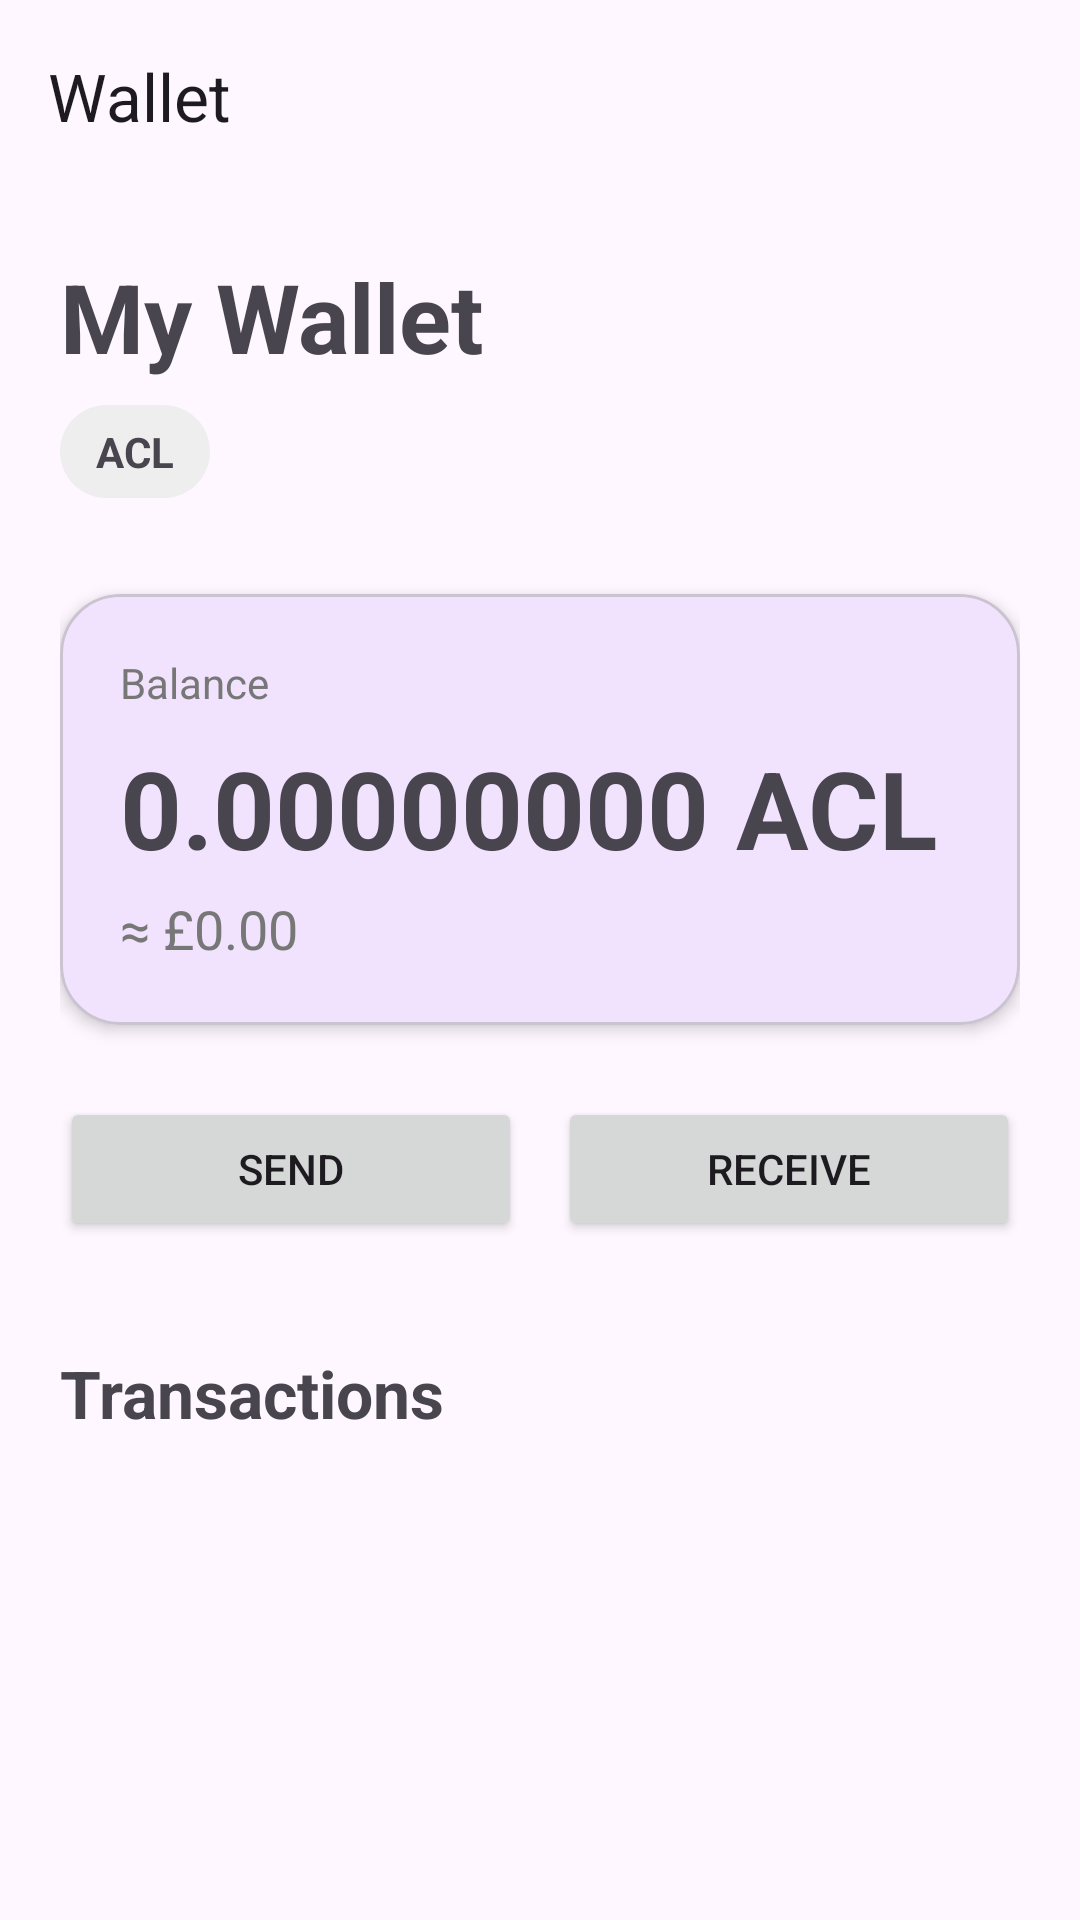

Android layout source for this screen:
<!-- AndroidManifest.xml: application theme Theme.Logos -->
<!-- res/layout/activity_wallet_detail.xml -->
<?xml version="1.0" encoding="utf-8"?>
<LinearLayout
    xmlns:android="http://schemas.android.com/apk/res/android"
    xmlns:app="http://schemas.android.com/apk/res-auto"
    android:layout_width="match_parent"
    android:layout_height="match_parent"
    android:orientation="vertical">

    
    <com.google.android.material.appbar.MaterialToolbar
        android:id="@+id/walletToolbar"
        android:layout_width="match_parent"
        android:layout_height="?attr/actionBarSize"
        android:elevation="4dp"
        app:navigationIcon="@drawable/ic_arrow_back"
        app:title="Wallet"
        app:contentInsetStart="16dp"
        app:contentInsetEnd="16dp" />

    
    <ScrollView android:layout_width="match_parent" android:layout_height="match_parent">
        <LinearLayout
            android:layout_width="match_parent"
            android:layout_height="wrap_content"
            android:padding="20dp"
            android:orientation="vertical">

            
            <TextView
                android:id="@+id/walletName"
                android:layout_width="wrap_content"
                android:layout_height="wrap_content"
                android:text="My Wallet"
                android:textSize="32sp"
                android:textStyle="bold"/>

            
            <TextView
                android:id="@+id/walletCurrency"
                android:layout_width="wrap_content"
                android:layout_height="wrap_content"
                android:layout_marginTop="8dp"
                android:background="@drawable/currency_badge"
                android:paddingStart="12dp"
                android:paddingEnd="12dp"
                android:paddingTop="6dp"
                android:paddingBottom="6dp"
                android:text="ACL"
                android:textStyle="bold"/>


            
            <com.google.android.material.card.MaterialCardView
                android:layout_width="match_parent"
                android:layout_height="wrap_content"
                android:layout_marginTop="32dp"
                app:cardCornerRadius="20dp"
                app:cardElevation="3dp">

                <LinearLayout
                    android:layout_width="match_parent"
                    android:layout_height="wrap_content"
                    android:padding="20dp"
                    android:orientation="vertical">

                    <TextView
                        android:layout_width="wrap_content"
                        android:layout_height="wrap_content"
                        android:text="Balance"
                        android:textColor="#777777"/>

                    <TextView
                        android:id="@+id/walletBalance"
                        android:layout_width="wrap_content"
                        android:layout_height="wrap_content"
                        android:layout_marginTop="8dp"
                        android:text="0.00000000 ACL"
                        android:textSize="36sp"
                        android:textStyle="bold"/>

                    <TextView
                        android:id="@+id/walletFiat"
                        android:layout_width="wrap_content"
                        android:layout_height="wrap_content"
                        android:layout_marginTop="4dp"
                        android:text="≈ £0.00"
                        android:textColor="#777777"
                        android:textSize="18sp"/>

                </LinearLayout>
            </com.google.android.material.card.MaterialCardView>

            
            <LinearLayout
                android:layout_width="match_parent"
                android:layout_height="wrap_content"
                android:layout_marginTop="24dp"
                android:orientation="horizontal">

                <Button
                    android:id="@+id/sendButton"
                    android:layout_width="0dp"
                    android:layout_height="wrap_content"
                    android:layout_weight="1"
                    android:text="Send"/>

                <Space
                    android:layout_width="12dp"
                    android:layout_height="1dp"/>

                <Button
                    android:id="@+id/receiveButton"
                    android:layout_width="0dp"
                    android:layout_height="wrap_content"
                    android:layout_weight="1"
                    android:text="Receive"/>

            </LinearLayout>

            
            <TextView
                android:layout_width="wrap_content"
                android:layout_height="wrap_content"
                android:layout_marginTop="36dp"
                android:text="Transactions"
                android:textSize="22sp"
                android:textStyle="bold"/>

            <androidx.recyclerview.widget.RecyclerView
                android:id="@+id/transactionRecyclerView"
                android:layout_width="match_parent"
                android:layout_height="wrap_content"
                android:layout_marginTop="12dp"/>
        </LinearLayout>
    </ScrollView>
</LinearLayout>
<!-- resources referenced by this layout -->
<resources>
  <!-- drawable currency_badge (drawable) -->
  <?xml version="1.0" encoding="utf-8"?>
  <shape xmlns:android="http://schemas.android.com/apk/res/android">
      <solid android:color="#EEEEEE"/>
      <corners android:radius="20dp"/>
  </shape>
  <style name="Theme.Logos" parent="Theme.Material3.DayNight.NoActionBar">
          
          <item name="colorPrimary">@color/purple_500</item>
          <item name="colorPrimaryVariant">@color/purple_700</item>
          <item name="colorOnPrimary">@color/white</item>
          
          <item name="colorSecondary">@color/teal_200</item>
          <item name="colorSecondaryVariant">@color/teal_700</item>
          <item name="colorOnSecondary">@color/black</item>
          
          <item name="android:statusBarColor">?attr/colorPrimaryVariant</item>
          
      </style>
  <!-- not gathered from this repository: default colours our renderer supplied (Android Studio template values) -->
  <color name="purple_500">#FF6200EE</color>
  <color name="purple_700">#FF3700B3</color>
  <color name="teal_200">#FF03DAC5</color>
  <color name="teal_700">#FF018786</color>
  <color name="black">#FF000000</color>
  <color name="white">#FFFFFFFF</color>
</resources>
